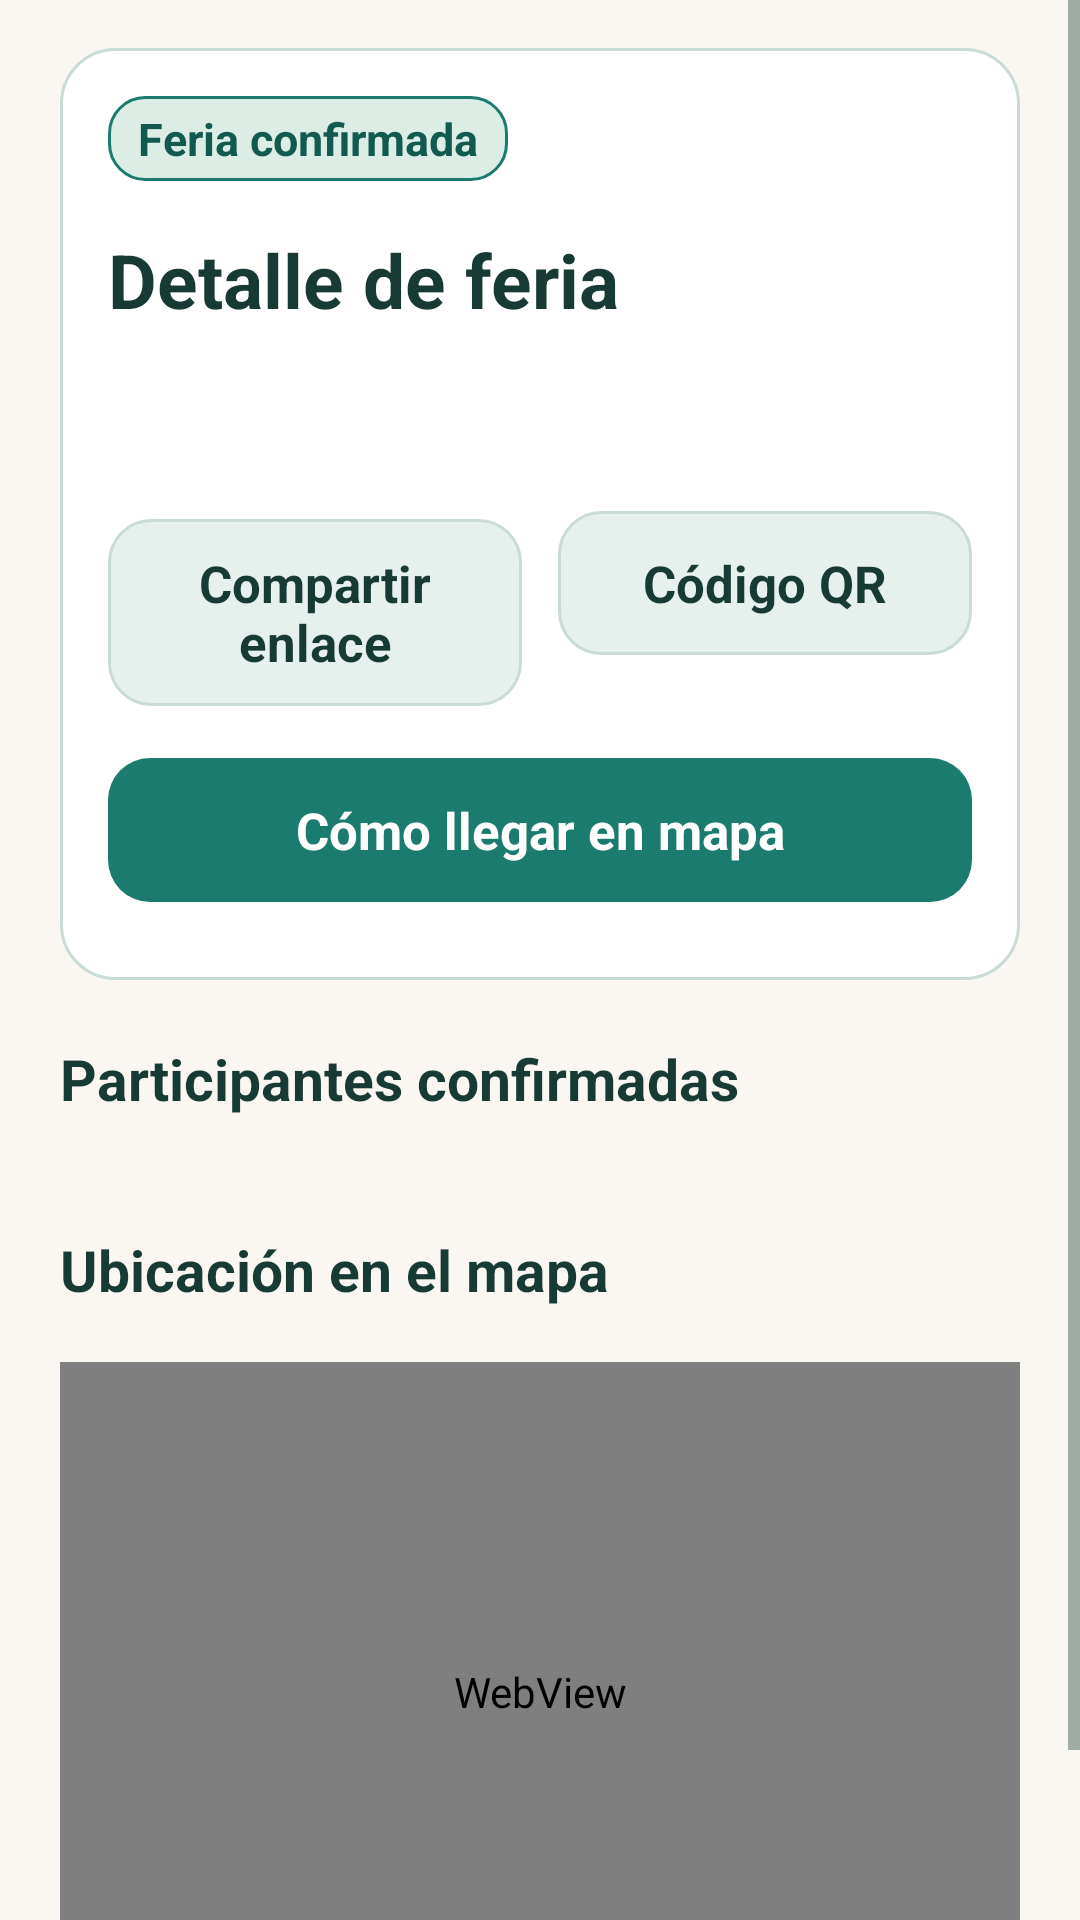

The Android layout XML behind this screen, and the referenced resources:
<!-- AndroidManifest.xml: application theme Theme.ConectaSur -->
<!-- res/layout/screen_fair_detail.xml -->
<?xml version="1.0" encoding="utf-8"?>
<ScrollView xmlns:android="http://schemas.android.com/apk/res/android"
    android:id="@+id/page_scroll"
    android:layout_width="match_parent"
    android:layout_height="match_parent"
    android:background="?attr/appBackground"
    android:fillViewport="true">

    <LinearLayout
        android:layout_width="match_parent"
        android:layout_height="wrap_content"
        android:orientation="vertical"
        android:paddingHorizontal="@dimen/space_lg"
        android:paddingTop="@dimen/space_md"
        android:paddingBottom="@dimen/space_xl">

        <ImageView
            android:id="@+id/fair_detail_image"
            android:layout_width="match_parent"
            android:layout_height="180dp"
            android:layout_marginBottom="@dimen/space_md"
            android:background="@drawable/photo_frame_bg"
            android:contentDescription="Fotografía de la feria"
            android:scaleType="centerCrop"
            android:visibility="gone" />

        <LinearLayout
            android:layout_width="match_parent"
            android:layout_height="wrap_content"
            android:background="@drawable/card_surface"
            android:orientation="vertical"
            android:padding="@dimen/space_md">

            <TextView
                android:id="@+id/fair_detail_status"
                style="@style/ConectaSur.Label"
                android:layout_width="wrap_content"
                android:layout_height="wrap_content"
                android:background="@drawable/badge_pill_forest"
                android:paddingHorizontal="10dp"
                android:paddingVertical="4dp"
                android:text="Feria confirmada"
                android:textColor="@color/conectasur_forest_dark"
                android:textStyle="bold" />

            <TextView
                android:id="@+id/page_title"
                style="@style/ConectaSur.Title"
                android:layout_width="match_parent"
                android:layout_height="wrap_content"
                android:layout_marginTop="@dimen/space_sm"
                android:text="Detalle de feria" />

            <TextView
                android:id="@+id/fair_detail_description"
                style="@style/ConectaSur.Body"
                android:layout_width="match_parent"
                android:layout_height="wrap_content"
                android:layout_marginTop="@dimen/space_xs"
                android:visibility="gone" />

            <TextView
                android:id="@+id/fair_detail_meta"
                style="@style/ConectaSur.Label"
                android:layout_width="match_parent"
                android:layout_height="wrap_content"
                android:layout_marginTop="@dimen/space_sm" />

            <LinearLayout
                android:layout_width="match_parent"
                android:layout_height="wrap_content"
                android:layout_marginTop="@dimen/space_md"
                android:orientation="horizontal">

                <Button
                    android:id="@+id/fair_detail_share"
                    style="@style/ConectaSur.Button.Tonal"
                    android:layout_width="0dp"
                    android:layout_height="wrap_content"
                    android:layout_marginEnd="@dimen/space_xs"
                    android:layout_weight="1"
                    android:minHeight="48dp"
                    android:text="Compartir enlace" />

                <Button
                    android:id="@+id/fair_detail_qr"
                    style="@style/ConectaSur.Button.Tonal"
                    android:layout_width="0dp"
                    android:layout_height="wrap_content"
                    android:layout_marginStart="@dimen/space_xs"
                    android:layout_weight="1"
                    android:minHeight="48dp"
                    android:text="Código QR" />
            </LinearLayout>

            <Button
                android:id="@+id/fair_detail_directions"
                style="@style/ConectaSur.Button.Primary"
                android:layout_width="match_parent"
                android:layout_height="wrap_content"
                android:layout_marginTop="@dimen/space_sm"
                android:minHeight="48dp"
                android:text="Cómo llegar en mapa" />
        </LinearLayout>

        <TextView
            style="@style/ConectaSur.Section"
            android:layout_width="match_parent"
            android:layout_height="wrap_content"
            android:layout_marginTop="@dimen/space_lg"
            android:text="Participantes confirmadas" />

        <LinearLayout
            android:id="@+id/fair_detail_participants"
            android:layout_width="match_parent"
            android:layout_height="wrap_content"
            android:layout_marginTop="@dimen/space_sm"
            android:orientation="vertical" />

        <TextView
            style="@style/ConectaSur.Section"
            android:layout_width="match_parent"
            android:layout_height="wrap_content"
            android:layout_marginTop="@dimen/space_lg"
            android:text="Ubicación en el mapa" />

        <FrameLayout
            android:layout_width="match_parent"
            android:layout_height="220dp"
            android:layout_marginTop="@dimen/space_sm"
            android:background="@drawable/card_surface">

            <WebView
                android:id="@+id/fair_detail_map"
                android:layout_width="match_parent"
                android:layout_height="match_parent" />
        </FrameLayout>
    </LinearLayout>
</ScrollView>
<!-- resources referenced by this layout -->
<resources>
  <color name="conectasur_forest_dark">#125950</color>
  <dimen name="space_lg">20dp</dimen>
  <dimen name="space_md">16dp</dimen>
  <dimen name="space_sm">10dp</dimen>
  <dimen name="space_xl">28dp</dimen>
  <dimen name="space_xs">6dp</dimen>
  <!-- drawable badge_pill_forest (drawable) -->
  <?xml version="1.0" encoding="utf-8"?>
  <shape xmlns:android="http://schemas.android.com/apk/res/android">
      <solid android:color="#DCEDE6" />
      <stroke android:width="1dp" android:color="?attr/appPrimary" />
      <corners android:radius="12dp" />
  </shape>
  <!-- drawable card_surface (drawable) -->
  <?xml version="1.0" encoding="utf-8"?>
  <shape xmlns:android="http://schemas.android.com/apk/res/android">
      <solid android:color="?attr/appSurface" />
      <stroke android:width="1dp" android:color="?attr/appBorder" />
      <corners android:radius="18dp" />
  </shape>
  <!-- drawable photo_frame_bg (drawable) -->
  <?xml version="1.0" encoding="utf-8"?>
  <shape xmlns:android="http://schemas.android.com/apk/res/android">
      <solid android:color="@color/conectasur_forest_soft" />
      <corners android:radius="14dp" />
  </shape>
  <style name="ConectaSur.Body" parent="android:Widget.TextView">
          <item name="android:textSize">17sp</item>
          <item name="android:textColor">?attr/appInk</item>
          <item name="android:lineSpacingMultiplier">1.2</item>
          <item name="android:layout_marginBottom">12dp</item>
      </style>
  <style name="ConectaSur.Button.Primary" parent="ConectaSur.Button">
          <item name="android:background">@drawable/button_primary</item>
          <item name="android:textColor">#FFFFFF</item>
      </style>
  <style name="ConectaSur.Button.Tonal" parent="ConectaSur.Button">
          <item name="android:background">@drawable/button_tonal</item>
          <item name="android:textColor">?attr/appInk</item>
      </style>
  <style name="ConectaSur.Label" parent="ConectaSur.Body">
          <item name="android:textSize">15sp</item>
          <item name="android:textColor">?attr/appMuted</item>
          <item name="android:layout_marginBottom">6dp</item>
      </style>
  <style name="ConectaSur.Section" parent="ConectaSur.Body">
          <item name="android:textSize">19sp</item>
          <item name="android:textStyle">bold</item>
          <item name="android:layout_marginTop">12dp</item>
          <item name="android:layout_marginBottom">8dp</item>
      </style>
  <style name="ConectaSur.Title" parent="android:Widget.TextView">
          <item name="android:textSize">25sp</item>
          <item name="android:textStyle">bold</item>
          <item name="android:textColor">?attr/appInk</item>
          <item name="android:lineSpacingMultiplier">1.12</item>
          <item name="android:layout_marginBottom">8dp</item>
      </style>
  <color name="conectasur_forest_soft">#E6F1EE</color>
  <style name="ConectaSur.Button" parent="android:Widget.Button">
          <item name="android:background">@drawable/button_outline</item>
          <item name="android:textColor">?attr/appInk</item>
          <item name="android:textSize">17sp</item>
          <item name="android:textStyle">bold</item>
          <item name="android:textAllCaps">false</item>
          <item name="android:minHeight">52dp</item>
          <item name="android:paddingStart">16dp</item>
          <item name="android:paddingEnd">16dp</item>
          <item name="android:paddingTop">10dp</item>
          <item name="android:paddingBottom">10dp</item>
          <item name="android:layout_marginBottom">10dp</item>
          <item name="android:drawablePadding">10dp</item>
          <item name="android:stateListAnimator">@null</item>
      </style>
  <color name="conectasur_cream">#FAF7F2</color>
  <color name="conectasur_forest">#1A7B6E</color>
  <color name="conectasur_ink">#183A34</color>
  <color name="conectasur_muted">#4D655F</color>
  <color name="conectasur_surface">#FFFFFF</color>
  <color name="conectasur_forest_border">#C8DBD5</color>
</resources>
